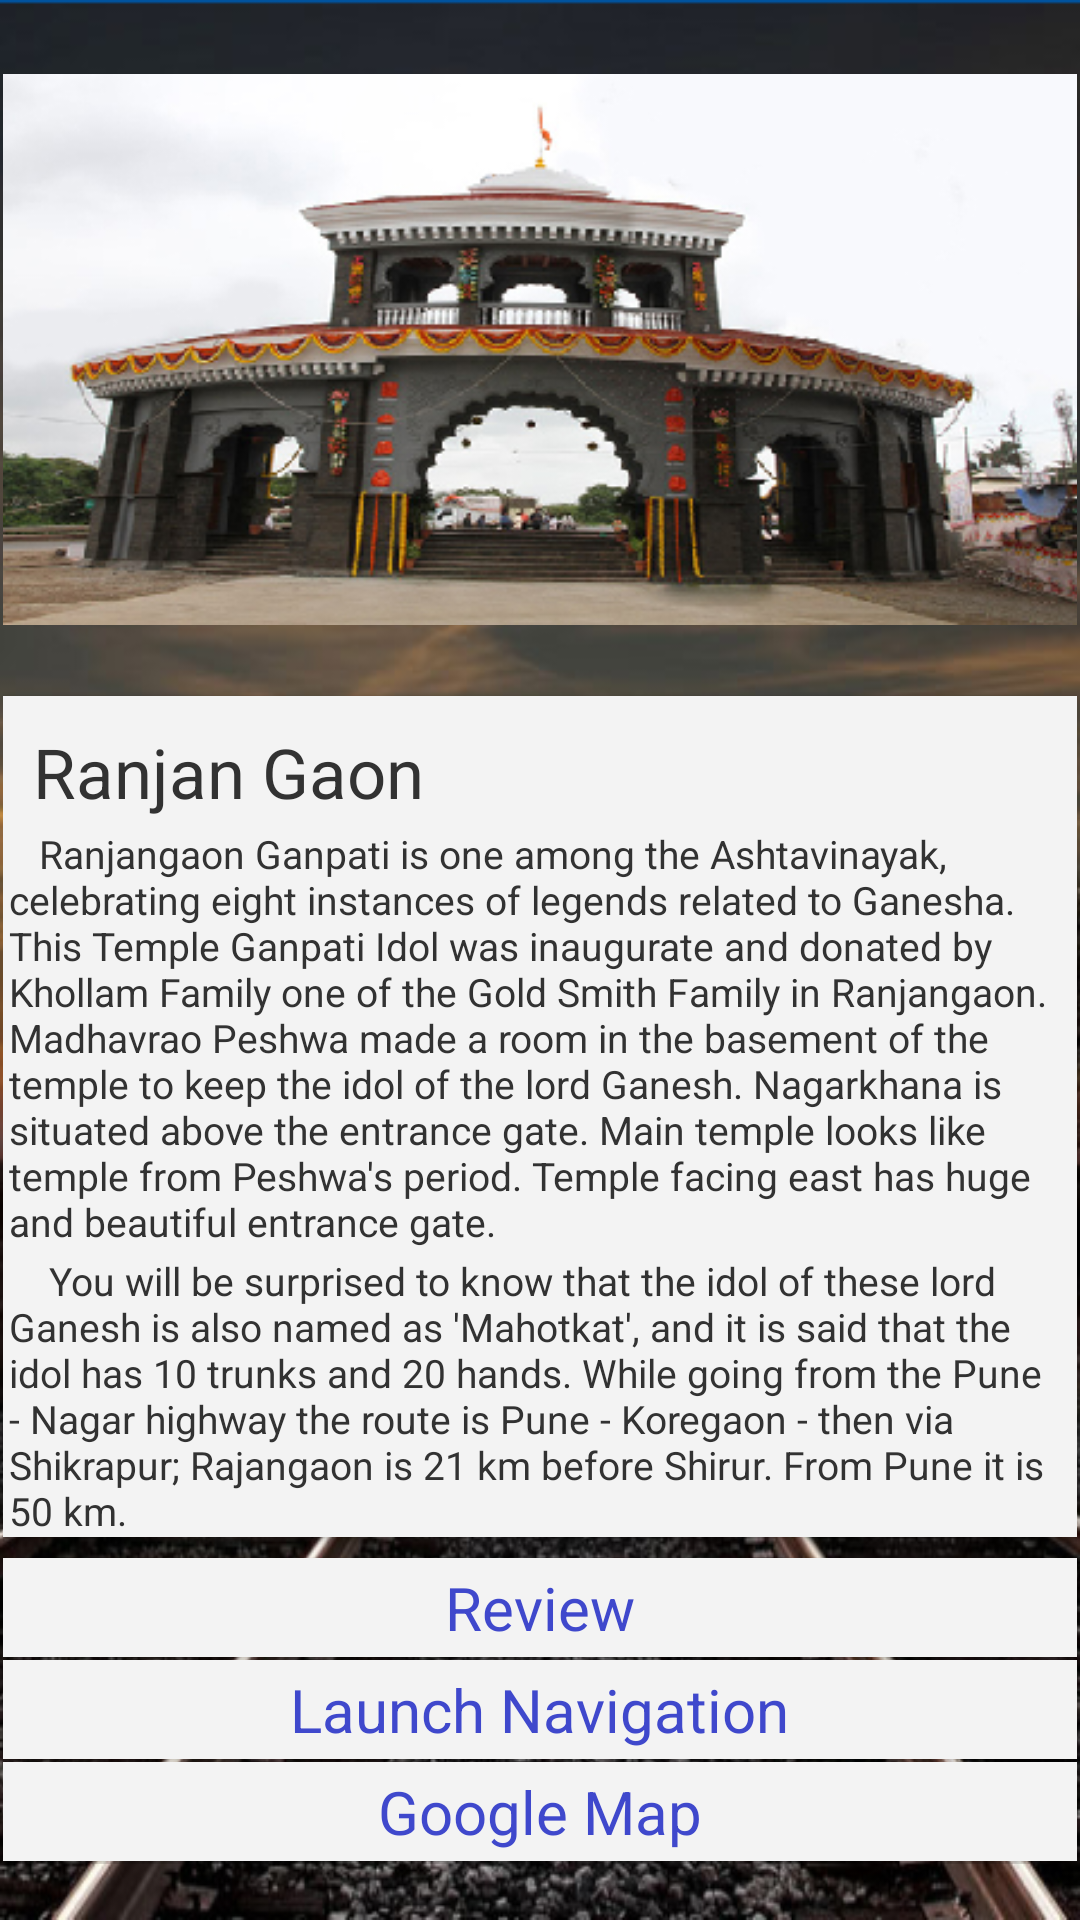

This screen was rendered from an Android layout file. Write that file and the resources it references.
<!-- AndroidManifest.xml: application theme CustomActionBarTheme -->
<!-- res/layout/activity_ranjangaon.xml -->
<LinearLayout xmlns:android="http://schemas.android.com/apk/res/android"
    xmlns:tools="http://schemas.android.com/tools"
    android:layout_width="match_parent"
    android:layout_height="match_parent"
    android:paddingLeft="@dimen/activity_horizontal_margin"
    android:paddingRight="@dimen/activity_horizontal_margin"
    android:paddingTop="@dimen/activity_vertical_margin"
    android:paddingBottom="@dimen/activity_vertical_margin"
    android:orientation="vertical"
    android:background="@drawable/background"
    android:focusable="false">

    <ScrollView
        android:layout_width="match_parent"
        android:layout_height="wrap_content">
        <LinearLayout
            android:layout_width="match_parent"
            android:layout_height="wrap_content"
            android:orientation="vertical">

            <ImageView
                android:layout_width="match_parent"
                android:layout_height="wrap_content"
                android:layout_alignParentLeft="true"
                android:layout_alignParentTop="true"
                android:layout_centerVertical="true"
                android:src="@drawable/ranjangaon"
                />
            <android.support.v7.widget.CardView
                xmlns:card_view="http://schemas.android.com/apk/res-auto"
                android:id="@+id/cardview"
                android:layout_width="match_parent"
                android:layout_height="wrap_content"
                android:layout_margin="0dp"
                card_view:cardCornerRadius="0dp"
                >
                <LinearLayout
                    android:layout_width="match_parent"
                    android:layout_height="wrap_content"
                    android:orientation="vertical">


                    <TextView
                        android:layout_width="match_parent"
                        android:layout_height="wrap_content"
                        android:text="@string/ranjan_gaon"
                        android:gravity="left"
                        android:textSize="23dp"
                        android:id="@+id/gt"
                        android:layout_marginTop="10dp"
                        android:paddingLeft="10dp"/>

                    <TextView
                        android:layout_width="wrap_content"
                        android:layout_height="wrap_content"
                        android:gravity="left"
                        android:textSize="13dp"
                        android:layout_marginTop="3dp"
                        android:paddingLeft="2dp"
                        android:text="   Ranjangaon Ganpati is one among the Ashtavinayak, celebrating eight instances of legends related to Ganesha. This Temple Ganpati Idol was inaugurate and donated by Khollam Family one of the Gold Smith Family in Ranjangaon. Madhavrao Peshwa made a room in the basement of the temple to keep the idol of the lord Ganesh. Nagarkhana is situated above the entrance gate. Main temple looks like temple from Peshwa's period. Temple facing east has huge and beautiful entrance gate."
                        />


                    <TextView
                        android:layout_width="match_parent"
                        android:layout_height="wrap_content"
                        android:gravity="left"
                        android:textSize="13dp"
                        android:layout_marginTop="2dp"
                        android:paddingLeft="2dp"
                        android:text="    You will be surprised to know that the idol of these lord Ganesh is also named as 'Mahotkat', and it is said that the idol has 10 trunks and 20 hands.
While going from the Pune - Nagar highway the route is Pune - Koregaon - then via Shikrapur; Rajangaon is 21 km before Shirur. From Pune it is 50 km."
                        />


                </LinearLayout>

            </android.support.v7.widget.CardView>
            <Space
                android:layout_width="match_parent"
                android:layout_height="7dp" />
            <android.support.v7.widget.CardView
                xmlns:card_view="http://schemas.android.com/apk/res-auto"
                android:layout_width="match_parent"
                android:layout_height="wrap_content"
                android:layout_margin="0dp"
                card_view:cardCornerRadius="0dp"
                android:onClick="ranjangaonreview"
                >
                <RelativeLayout
                    android:layout_width="match_parent"
                    android:layout_height="wrap_content">

                    <TextView
                        android:layout_width="wrap_content"
                        android:layout_height="33dp"
                        android:text="@string/review"
                        android:textColor="@color/button_text_color"
                        android:textSize="20sp"
                        style="@android:style/Holo.ButtonBar"
                        android:layout_centerHorizontal="true"
                        android:layout_alignParentTop="true"
                        android:paddingTop="3dp"
                        />
                    <ImageView
                        android:layout_width="wrap_content"
                        android:layout_height="wrap_content"
                        android:src="@drawable/ic_next"
                        android:layout_marginLeft="10dp"
                        android:paddingTop="5dp"
                        android:layout_alignParentRight="true"
                        style="@android:style/Holo.ButtonBar"
                        android:scaleType="fitXY"
                        />
                </RelativeLayout>
            </android.support.v7.widget.CardView>
            <Space
                android:layout_width="match_parent"
                android:layout_height="1dp" />
            <android.support.v7.widget.CardView
                xmlns:card_view="http://schemas.android.com/apk/res-auto"
                android:layout_width="match_parent"
                android:layout_height="wrap_content"
                android:layout_margin="0dp"
                card_view:cardCornerRadius="0dp"
                android:onClick="ranjangaonreach"
                >
                <RelativeLayout
                    android:layout_width="match_parent"
                    android:layout_height="wrap_content">

                    <TextView
                        android:layout_width="wrap_content"
                        android:layout_height="33dp"
                        android:text="@string/how_to_reach"
                        android:textColor="@color/button_text_color"
                        android:textSize="20sp"
                        style="@android:style/Holo.ButtonBar"
                        android:layout_centerHorizontal="true"
                        android:paddingTop="3dp"
                        />
                    <ImageView
                        android:layout_width="wrap_content"
                        android:layout_height="wrap_content"
                        android:src="@drawable/ic_next"
                        android:layout_marginLeft="10dp"
                        android:paddingTop="5dp"
                        android:layout_alignParentRight="true"
                        style="@android:style/Holo.ButtonBar"
                        android:scaleType="fitXY"
                        />
                </RelativeLayout>
            </android.support.v7.widget.CardView>
            <Space
                android:layout_width="match_parent"
                android:layout_height="1dp" />
            <android.support.v7.widget.CardView
                xmlns:card_view="http://schemas.android.com/apk/res-auto"
                android:layout_width="match_parent"
                android:layout_height="wrap_content"
                android:layout_margin="0dp"
                card_view:cardCornerRadius="0dp"
                android:onClick="ranjangaonmap"
                >
                <RelativeLayout
                    android:layout_width="match_parent"
                    android:layout_height="wrap_content">

                    <TextView
                        android:layout_width="wrap_content"
                        android:layout_height="33dp"
                        android:text="@string/google_map"
                        android:textColor="@color/button_text_color"
                        android:textSize="20sp"
                        style="@android:style/Holo.ButtonBar"
                        android:layout_centerHorizontal="true"
                        android:paddingTop="3dp"
                        />
                    <ImageView
                        android:layout_width="wrap_content"
                        android:layout_height="wrap_content"
                        android:src="@drawable/ic_next"
                        android:layout_marginLeft="10dp"
                        android:paddingTop="5dp"
                        android:layout_alignParentRight="true"
                        style="@android:style/Holo.ButtonBar"
                        android:scaleType="fitXY"
                        />
                </RelativeLayout>
            </android.support.v7.widget.CardView>
            <Space
                android:layout_width="match_parent"
                android:layout_height="1dp" />
  

        </LinearLayout>

    </ScrollView>
</LinearLayout>
<!-- resources referenced by this layout -->
<resources>
  <color name="button_text_color">#3f48cc</color>
  <dimen name="activity_horizontal_margin">1dp</dimen>
  <dimen name="activity_vertical_margin">1dp</dimen>
  <!-- drawable background: png bitmap (drawable, 393446 bytes) -->
  <!-- drawable ranjangaon: png bitmap (drawable, 166487 bytes) -->
  <string name="google_map">Google Map</string>
  <string name="how_to_reach">Launch Navigation</string>
  <string name="more_photos">More Photos</string>
  <string name="ranjan_gaon">Ranjan Gaon</string>
  <string name="review">Review</string>
  <style name="CustomActionBarTheme" parent="@android:style/Theme.Holo.Light.DarkActionBar">
          <item name="android:actionBarStyle">@style/MyActionBar</item>
      </style>
  <style name="MyActionBar" parent="@android:style/Widget.Holo.Light.ActionBar.Solid.Inverse">
          <item name="android:background">@drawable/menu_mts</item>
      </style>
  <!-- drawable menu_mts: png bitmap (drawable, 3439 bytes) -->
</resources>
